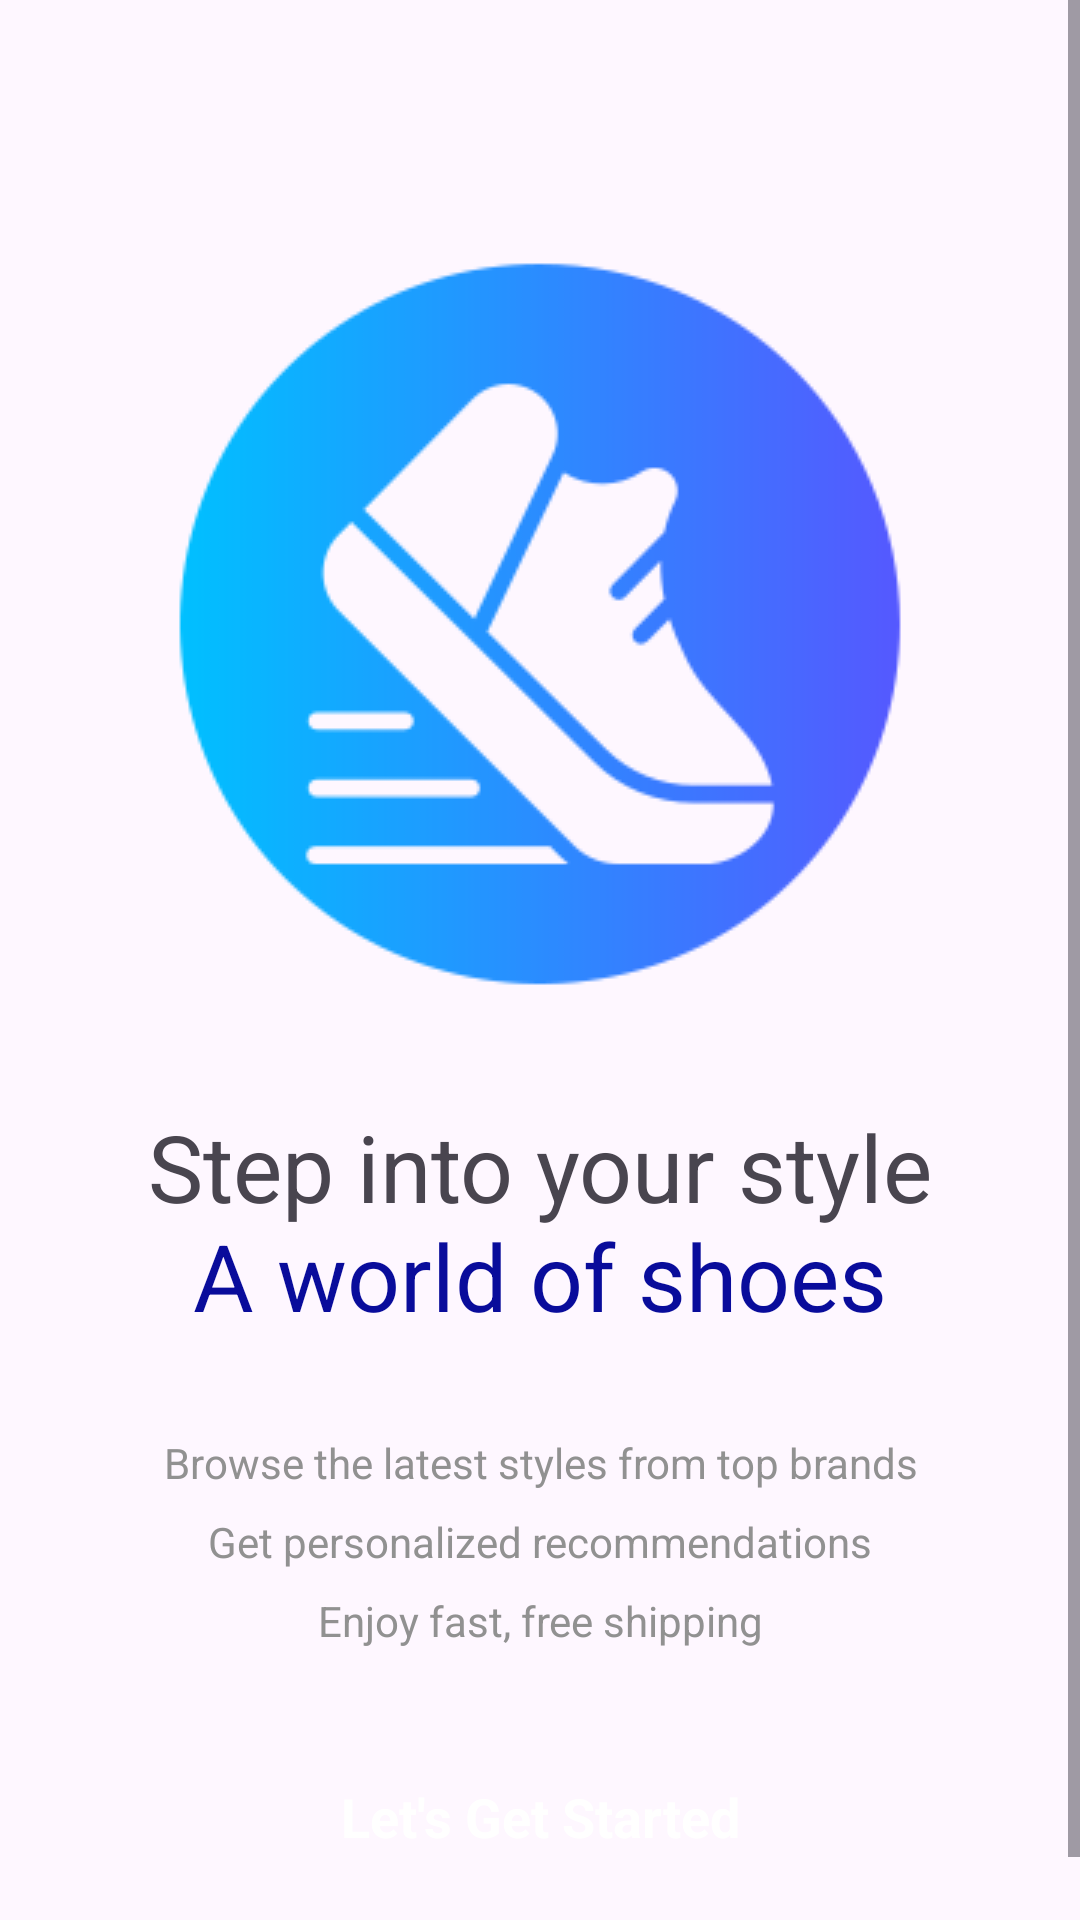

Here is an Android app screen rendered from its layout file. Give the layout XML and the strings, colors and styles it references.
<!-- AndroidManifest.xml: application theme Theme.Final_Assignment -->
<!-- res/layout/activity_intro.xml -->
<?xml version="1.0" encoding="utf-8"?>
<androidx.constraintlayout.widget.ConstraintLayout xmlns:android="http://schemas.android.com/apk/res/android"
    xmlns:app="http://schemas.android.com/apk/res-auto"
    xmlns:tools="http://schemas.android.com/tools"
    android:id="@+id/main"
    android:layout_width="match_parent"
    android:layout_height="match_parent"
    android:layout_marginTop="40dp"
    tools:context=".activity.IntroActivity">


    <ScrollView
        android:layout_width="match_parent"
        android:layout_height="match_parent">

        <LinearLayout
            android:layout_width="match_parent"
            android:layout_height="wrap_content"
            android:orientation="vertical" >

            <ImageView
                android:id="@+id/imageView"
                android:layout_width="match_parent"
                android:layout_height="wrap_content"
                android:layout_marginTop="80dp"
                app:srcCompat="@drawable/icon" />

            <TextView
                android:id="@+id/textView"
                android:layout_width="match_parent"
                android:layout_height="wrap_content"
                android:text="@string/intro_title"
                android:textAlignment="center"
                android:layout_marginTop="32dp"
                android:textSize="31sp"/>

            <TextView
                android:id="@+id/textView2"
                android:layout_width="match_parent"
                android:layout_height="wrap_content"
                android:text="@string/intro_text"
                android:textAlignment="center"
                android:layout_marginTop="32dp"
                android:lineSpacingExtra="10dp"
                android:textColor="@color/grey"/>

            <androidx.appcompat.widget.AppCompatButton
                android:id="@+id/startBtn"
                style="@android:style/Widget.Button"
                android:layout_margin="32dp"
                android:background="@drawable/blue_bg"
                android:textColor="@color/white"
                android:textStyle="bold"
                android:layout_width="match_parent"
                android:layout_height="wrap_content"
                android:text="Let's Get Started"
                android:textSize="18sp"/>

        </LinearLayout>
    </ScrollView>
</androidx.constraintlayout.widget.ConstraintLayout>
<!-- resources referenced by this layout -->
<resources>
  <color name="grey">#919191</color>
  <color name="white">#FFFFFF</color>
  <!-- drawable icon: png bitmap (drawable, 12813 bytes) -->
  <string name="intro_text">Browse the latest styles from top brands\nGet personalized recommendations\nEnjoy fast, free shipping</string>
  <string name="intro_title">Step into your style\n<font color="#090c9b">A world of shoes</font></string>
  <style name="Theme.Final_Assignment" parent="Base.Theme.Final_Assignment">
          <item name="android:windowTranslucentNavigation">true</item>
      </style>
  <style name="Base.Theme.Final_Assignment" parent="Theme.Material3.DayNight.NoActionBar">
          
          
      </style>
</resources>
